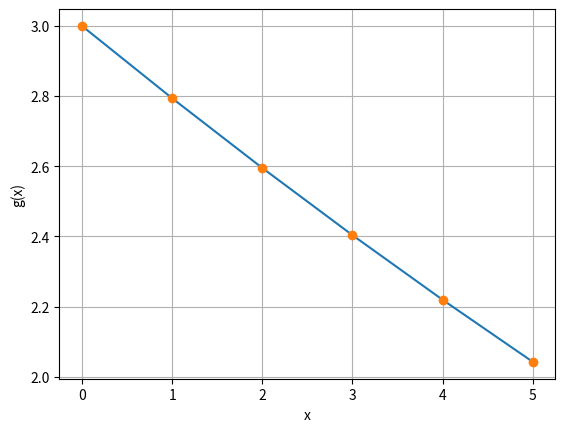

Python code for this plot:
import numpy as np # numerical python
import matplotlib.pyplot as plt # collection of functions that make matplotlib work

# function
def g(x, y):
  return -0.06 * np.sqrt(y)

# points
a = 0; b = 5; h = 1
X = a; Y = 3

# endline
ndln = '\n-------------------------------------------------------------------\n'

# auxiliary array
n = int(abs((b - a) / h))
x = np.zeros(n + 1)
y = np.zeros(n + 1)

# initial values
x[0] = X
y[0] = Y

# heun
for i in range(n):
  k1 = g(x[i], y[i])
  k2 = g(x[i] + h, y[i] + (k1 * h))
  phi = h * (k1 + k2)
  x[i + 1] = x[i] + h
  y[i + 1] = y[i] + (phi * h)

# output
for i in range(len(x)):
  print(f'{i}th Interation:\nx = {round(x[i])}, y = {round(y[i], 3)}',
        end = ndln)

# graphic
plt.plot(x, y)
plt.xlabel('x')
plt.ylabel('g(x)')
plt.plot(x, y, 'o')
plt.grid()
plt.show()
